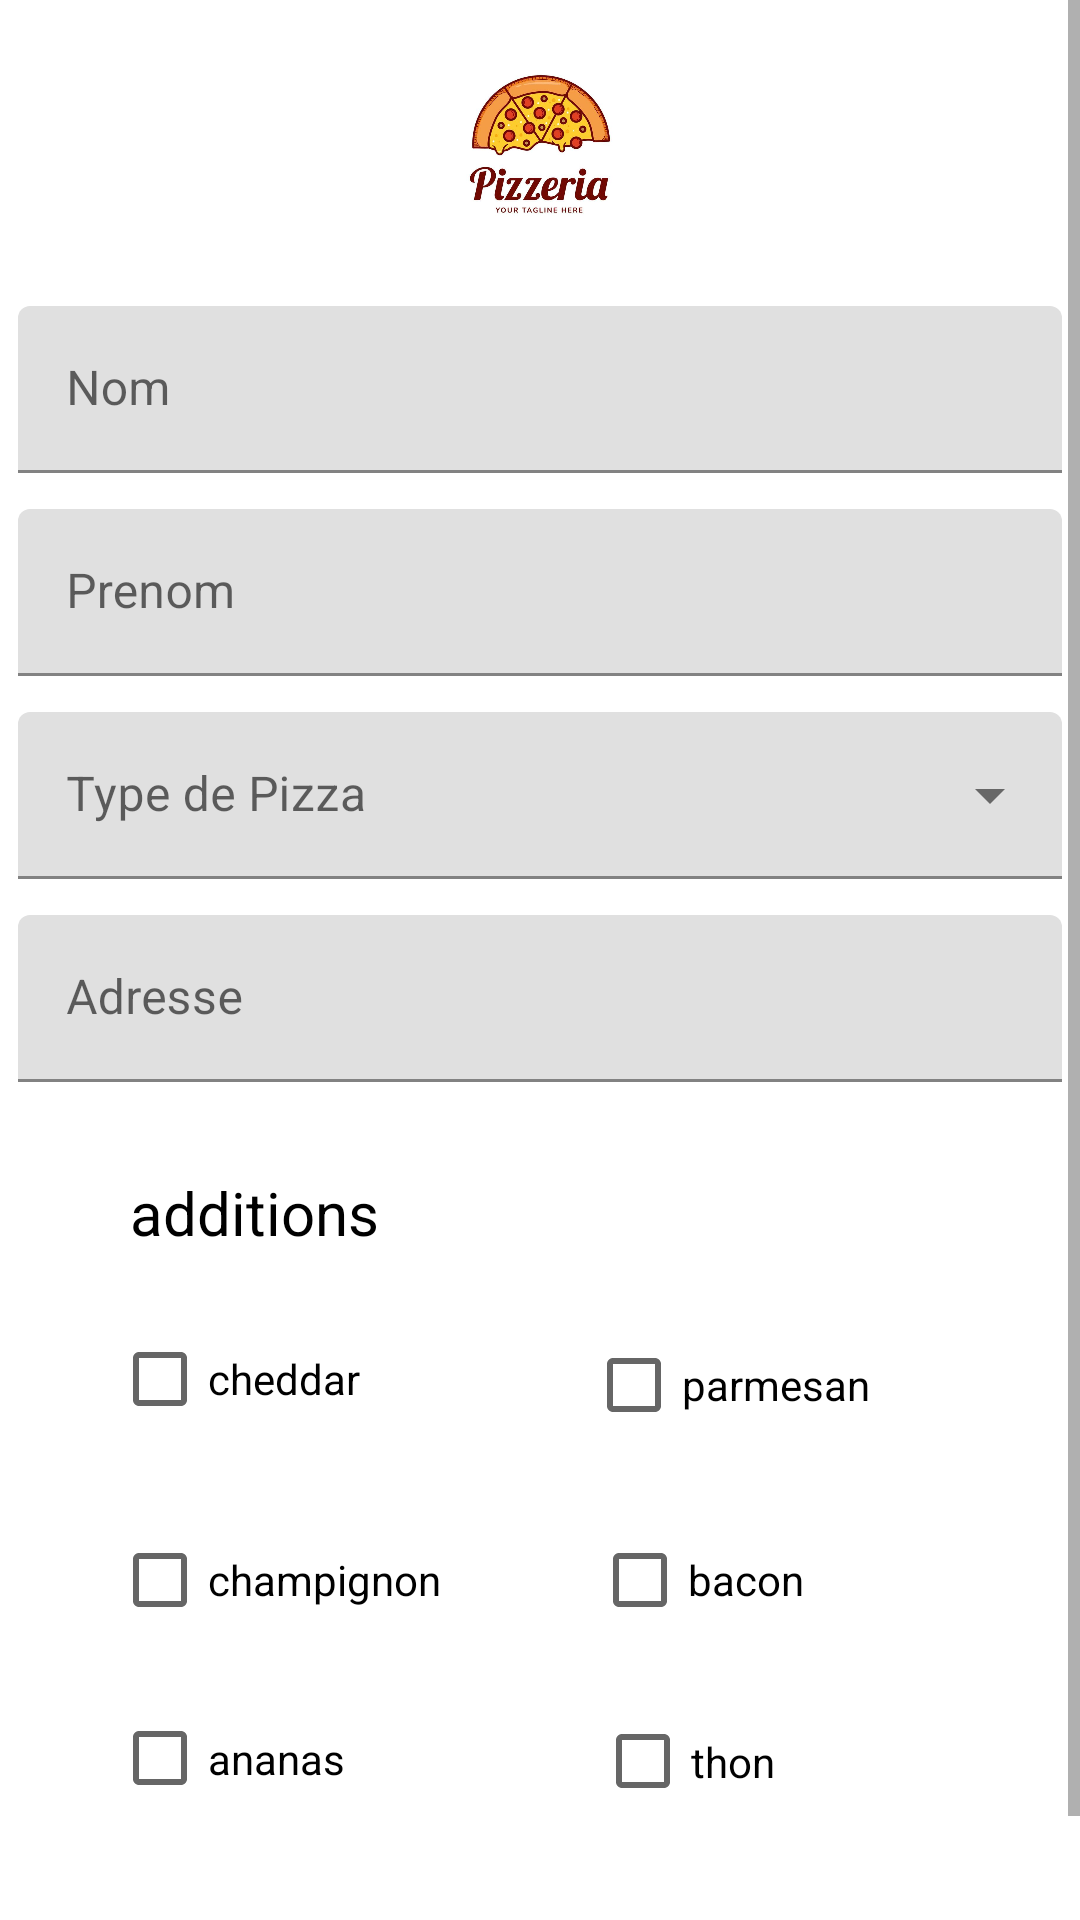

Android layout source for this screen:
<!-- AndroidManifest.xml: application theme Theme.PizzaShunter -->
<!-- res/layout/activity_main.xml -->
<?xml version="1.0" encoding="utf-8"?>
<LinearLayout xmlns:android="http://schemas.android.com/apk/res/android"
    xmlns:app="http://schemas.android.com/apk/res-auto"
    xmlns:tools="http://schemas.android.com/tools"
    android:layout_width="match_parent"
    android:layout_height="match_parent"

    android:orientation="vertical"
    tools:context=".MainActivity"

    >


    <ScrollView
        android:layout_width="match_parent"
        android:layout_height="match_parent">

        <LinearLayout
            android:layout_width="match_parent"
            android:layout_height="wrap_content"
            android:gravity="center"
            android:orientation="vertical" >

            <ImageView
                android:id="@+id/imageView"
                android:layout_width="118dp"
                android:layout_height="96dp"
                app:srcCompat="@drawable/logo_pizza" />

            <com.google.android.material.textfield.TextInputLayout
                android:id="@+id/nom"
                android:layout_width="match_parent"
                android:layout_height="wrap_content"
                android:layout_margin="6dp"
                android:hint="Nom">

                <com.google.android.material.textfield.TextInputEditText
                    android:id="@+id/nomlayout"
                    android:layout_width="match_parent"
                    android:layout_height="wrap_content" />

            </com.google.android.material.textfield.TextInputLayout>

            <com.google.android.material.textfield.TextInputLayout
                android:id="@+id/prenom"
                android:layout_width="match_parent"
                android:layout_height="wrap_content"
                android:layout_margin="6dp"
                android:hint="Prenom">

                <com.google.android.material.textfield.TextInputEditText
                    android:id="@+id/prenomlayout"
                    android:layout_width="match_parent"
                    android:layout_height="wrap_content" />

            </com.google.android.material.textfield.TextInputLayout>

            <com.google.android.material.textfield.TextInputLayout
                android:id="@+id/menu"
                style="@style/Widget.MaterialComponents.TextInputLayout.FilledBox.ExposedDropdownMenu"
                android:layout_width="match_parent"
                android:layout_height="wrap_content"
                android:layout_margin="6dp"
                android:hint="Type de Pizza">

                <AutoCompleteTextView
                    android:id="@+id/autoCompleteTextView"
                    android:layout_width="match_parent"
                    android:layout_height="wrap_content"
                    android:layout_weight="1"
                    android:inputType="none" />


            </com.google.android.material.textfield.TextInputLayout>

            <com.google.android.material.textfield.TextInputLayout
                android:id="@+id/adresse"
                android:layout_width="match_parent"
                android:layout_height="wrap_content"
                android:layout_margin="6dp"
                android:hint="Adresse">

                <com.google.android.material.textfield.TextInputEditText
                    android:id="@+id/adresselayout"
                    android:layout_width="match_parent"
                    android:layout_height="wrap_content" />

            </com.google.android.material.textfield.TextInputLayout>

            <androidx.constraintlayout.widget.ConstraintLayout
                android:layout_width="285dp"
                android:layout_height="262dp">


                <CheckBox
                    android:id="@+id/checkBox"
                    android:layout_width="121dp"
                    android:layout_height="46dp"
                    android:layout_marginTop="15dp"
                    android:layout_marginEnd="37dp"
                    android:checked="false"
                    android:text="cheddar"
                    app:layout_constraintEnd_toStartOf="@+id/checkBox4"
                    app:layout_constraintStart_toStartOf="parent"
                    app:layout_constraintTop_toBottomOf="@+id/textView2" />

                <CheckBox
                    android:id="@+id/checkBox4"
                    android:layout_width="127dp"
                    android:layout_height="50dp"
                    android:layout_marginTop="70dp"
                    android:text="parmesan"
                    app:layout_constraintEnd_toEndOf="parent"
                    app:layout_constraintTop_toTopOf="parent" />

                <CheckBox
                    android:id="@+id/checkBox2"
                    android:layout_width="125dp"
                    android:layout_height="48dp"
                    android:layout_marginTop="20dp"
                    android:text="champignon"
                    app:layout_constraintStart_toStartOf="parent"
                    app:layout_constraintTop_toBottomOf="@+id/checkBox" />

                <CheckBox
                    android:id="@+id/checkBox3"
                    android:layout_width="125dp"
                    android:layout_height="48dp"
                    android:layout_marginTop="16dp"
                    android:text="bacon"
                    app:layout_constraintEnd_toEndOf="parent"
                    app:layout_constraintTop_toBottomOf="@+id/checkBox4" />

                <CheckBox
                    android:id="@+id/checkBox5"
                    android:layout_width="108dp"
                    android:layout_height="51dp"
                    android:layout_marginEnd="16dp"
                    android:layout_marginBottom="16dp"
                    android:text="thon"
                    app:layout_constraintBottom_toBottomOf="parent"
                    app:layout_constraintEnd_toEndOf="parent" />

                <CheckBox
                    android:id="@+id/checkBox6"
                    android:layout_width="99dp"
                    android:layout_height="45dp"
                    android:layout_marginEnd="62dp"
                    android:layout_marginBottom="20dp"
                    android:text="ananas"
                    app:layout_constraintBottom_toBottomOf="parent"
                    app:layout_constraintEnd_toStartOf="@+id/checkBox5"
                    app:layout_constraintHorizontal_bias="0.0"
                    app:layout_constraintStart_toStartOf="parent" />


                <TextView
                    android:id="@+id/textView2"
                    android:layout_width="113dp"
                    android:layout_height="31dp"
                    android:layout_marginStart="6dp"
                    android:layout_marginTop="24dp"
                    android:layout_marginEnd="166dp"
                    android:text="additions"
                    android:textColor="#000000"
                    android:textSize="20sp"
                    app:layout_constraintEnd_toEndOf="parent"
                    app:layout_constraintStart_toStartOf="parent"
                    app:layout_constraintTop_toTopOf="parent" />

            </androidx.constraintlayout.widget.ConstraintLayout>

            <Button
                android:id="@+id/textButton"
                style="@style/Widget.MaterialComponents.Button"
                android:layout_width="wrap_content"
                android:layout_height="wrap_content"
                android:text="Order Pizza"
                android:onClick="order"
                />
        </LinearLayout>
    </ScrollView>


</LinearLayout>
<!-- resources referenced by this layout -->
<resources>
  <!-- drawable logo_pizza: jpg bitmap (drawable, 40195 bytes) -->
  <style name="Theme.PizzaShunter" parent="Theme.MaterialComponents.DayNight.DarkActionBar">
          
          <item name="colorPrimary">@color/purple_500</item>
          <item name="colorPrimaryVariant">@color/purple_700</item>
          <item name="colorOnPrimary">@color/white</item>
          
          <item name="colorSecondary">@color/teal_200</item>
          <item name="colorSecondaryVariant">@color/teal_700</item>
          <item name="colorOnSecondary">@color/black</item>
          
          <item name="android:statusBarColor" tools:targetApi="l">?attr/colorPrimaryVariant</item>
          
      </style>
  <!-- not gathered from this repository: default colours our renderer supplied (Android Studio template values) -->
  <color name="purple_500">#FF6200EE</color>
  <color name="purple_700">#FF3700B3</color>
  <color name="teal_200">#FF03DAC5</color>
  <color name="teal_700">#FF018786</color>
  <color name="black">#FF000000</color>
  <color name="white">#FFFFFFFF</color>
</resources>
